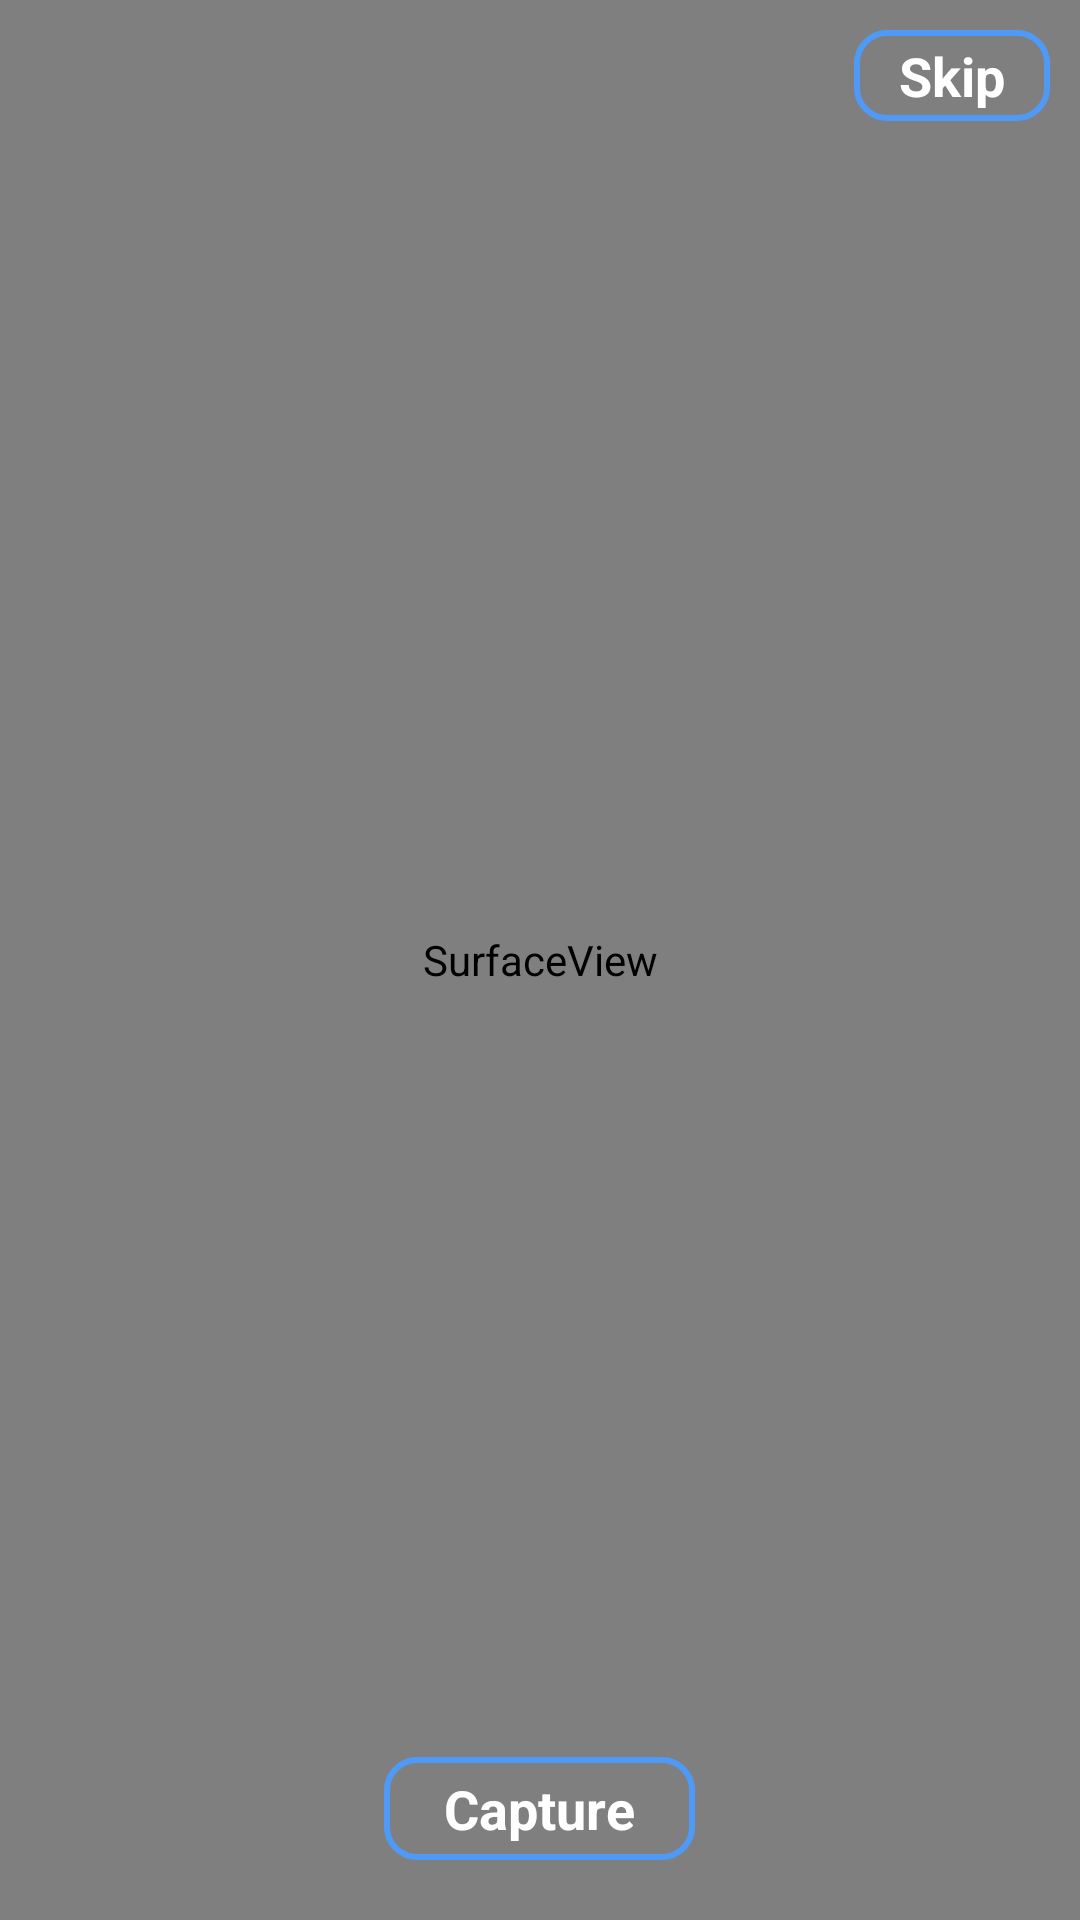

Write the Android layout XML for this screen, with the resource values it uses.
<!-- AndroidManifest.xml: application theme Theme.BusinessCardDetector -->
<!-- res/layout/activity_q_r_scanner.xml -->
<?xml version="1.0" encoding="utf-8"?>
<RelativeLayout xmlns:android="http://schemas.android.com/apk/res/android"
    android:layout_width="match_parent"
    android:layout_height="match_parent">

    <SurfaceView
        android:id="@+id/qr_code_preview_view"
        android:layout_width="match_parent"
        android:layout_height="match_parent"
        android:layout_gravity="center"
        android:visibility="visible" />

    <com.example.businesscarddetector.View.QrCodeFinderView
        android:id="@+id/qr_code_view_finder"
        android:layout_width="match_parent"
        android:layout_height="match_parent"
        android:layout_centerInParent="true"
        android:visibility="gone" />


    <View
        android:id="@+id/qr_code_view_background"
        android:layout_width="match_parent"
        android:layout_height="match_parent"
        android:background="@android:color/black"
        android:visibility="gone" />

    <TextView
        android:id="@+id/capture_txt"
        android:layout_width="wrap_content"
        android:layout_height="wrap_content"
        android:layout_alignParentBottom="true"
        android:layout_centerHorizontal="true"
        android:layout_marginBottom="20dp"
        android:background="@drawable/border_bg_rounded"
        android:gravity="center"
        android:paddingStart="20dp"
        android:paddingTop="5dp"
        android:paddingEnd="20dp"
        android:paddingBottom="5dp"
        android:text="Capture"
        android:textAlignment="center"
        android:textColor="@android:color/white"
        android:textSize="18sp"
        android:textStyle="bold"
        android:visibility="visible" />

    <TextView
        android:id="@+id/skip_txt"
        android:layout_width="wrap_content"
        android:layout_height="wrap_content"
        android:layout_alignParentTop="true"
        android:layout_alignParentEnd="true"
        android:layout_marginTop="10dp"
        android:layout_marginEnd="10dp"
        android:layout_marginBottom="20dp"
        android:background="@drawable/border_bg_rounded"
        android:gravity="center"
        android:paddingStart="15dp"
        android:paddingTop="3dp"
        android:paddingEnd="15dp"
        android:paddingBottom="3dp"
        android:text="Skip"
        android:textAlignment="center"
        android:textColor="@android:color/white"
        android:textSize="18sp"
        android:textStyle="bold" />

</RelativeLayout>
<!-- resources referenced by this layout -->
<resources>
  <!-- drawable border_bg_rounded (drawable) -->
  <?xml version="1.0" encoding="utf-8"?>
  <shape xmlns:android="http://schemas.android.com/apk/res/android"
      android:shape="rectangle">
      <stroke
          android:width="2dp"
          android:color="@color/qr_code_finder_laser" />
      <corners
          android:bottomLeftRadius="10dp"
          android:bottomRightRadius="10dp"
          android:topLeftRadius="10dp"
          android:topRightRadius="10dp" />
  
      <solid android:color="@android:color/transparent"></solid>
  </shape>
  <style name="Theme.BusinessCardDetector" parent="Theme.MaterialComponents.Light.NoActionBar">
          
          <item name="colorPrimary">@color/color_b110c3</item>
          <item name="colorOnPrimary">@color/white</item>
          <item name="colorPrimaryVariant">@color/color_f6694f</item>
          
          <item name="colorSecondary">@color/color_f6694f</item>
          <item name="colorOnSecondary">@color/black</item>
          
          <item name="android:statusBarColor" tools:targetApi="l">?attr/colorPrimaryVariant</item>
          
      </style>
  <color name="qr_code_finder_laser">#4F9AF6</color>
  <color name="color_b110c3">#1052C3</color>
  <color name="white">#FFFFFFFF</color>
  <color name="color_f6694f">#4F9AF6</color>
  <color name="black">#FF000000</color>
</resources>
